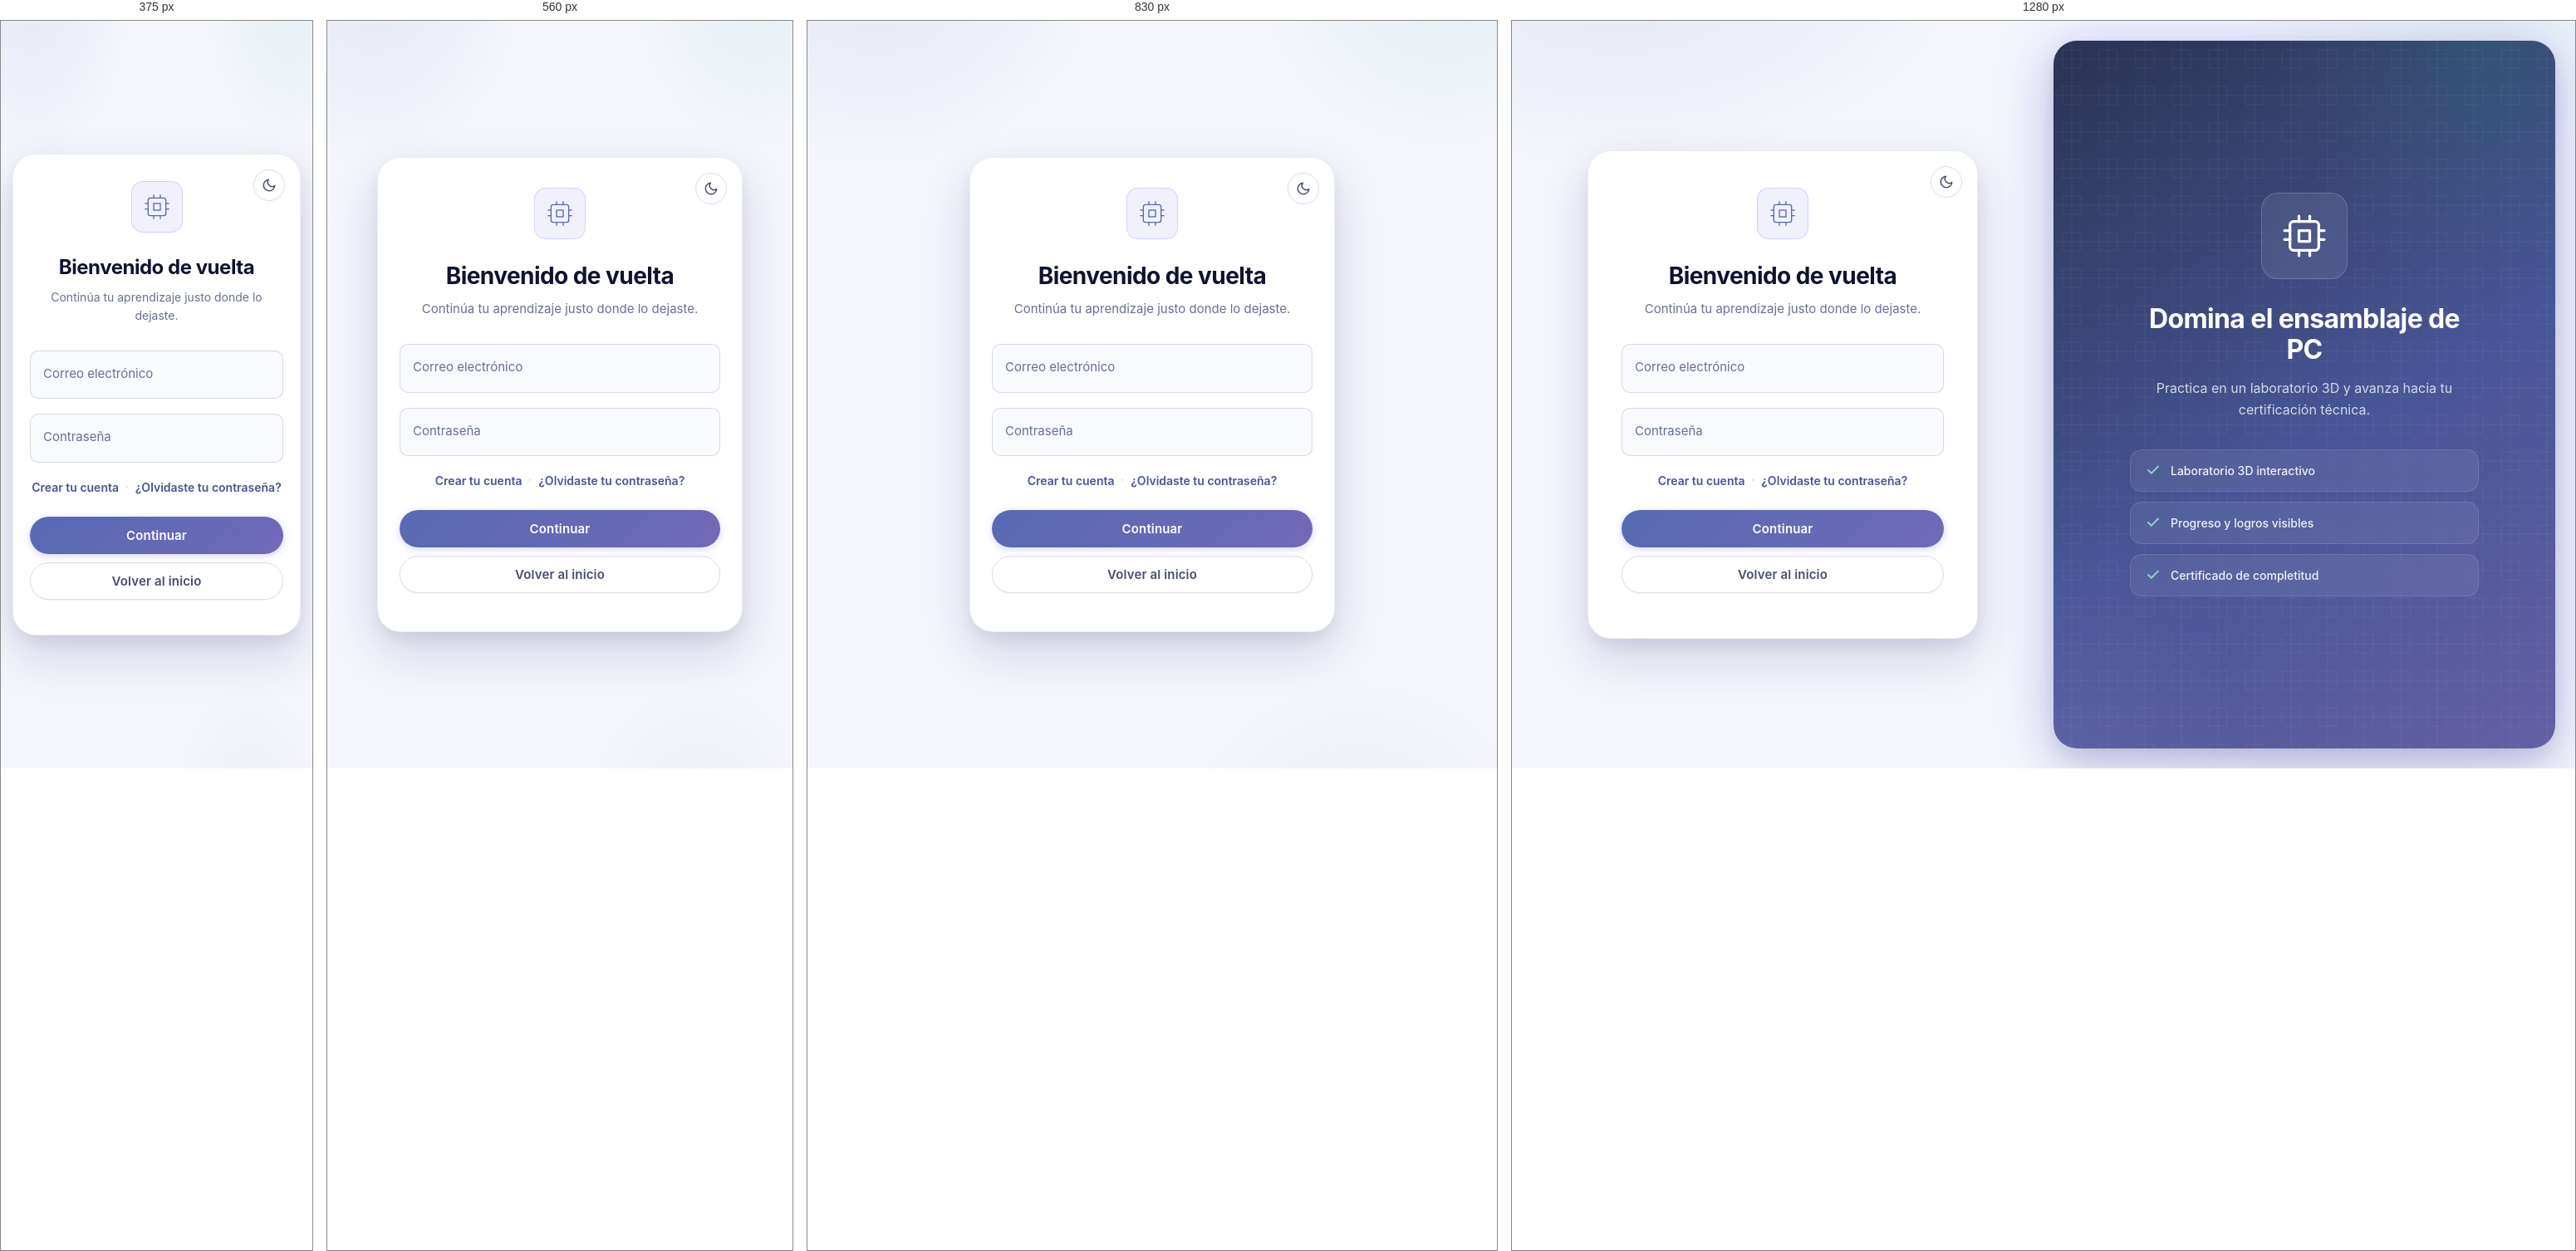
Rendered at 375 px, 560 px, 830 px and 1280 px, left to right.

<!-- file: login.html -->
<!DOCTYPE html>
<html lang="es">
<head>
    <meta charset="UTF-8">
    <meta name="viewport" content="width=device-width, initial-scale=1.0">
    <script>try{if(localStorage.getItem('logicflow-theme')==='dark')document.documentElement.setAttribute('data-theme','dark');}catch(e){}</script>
    <meta name="description" content="Inicia sesión en LogicFlow y continúa tu aprendizaje de ensamblaje de PCs.">
    <meta name="theme-color" content="#4f46e5">
    <link rel="manifest" href="manifest.json">
    <link rel="icon" type="image/svg+xml" href="favicon.svg">
    <title>Iniciar Sesión - LogicFlow</title>
    <link rel="preconnect" href="https://fonts.googleapis.com">
    <link rel="preconnect" href="https://fonts.gstatic.com" crossorigin>
    <link href="https://fonts.googleapis.com/css2?family=Space+Grotesk:wght@400;500;600;700&family=Inter:wght@400;500;600;700;800&family=JetBrains+Mono:wght@400;500;600;700&display=swap" rel="stylesheet">
    <link rel="stylesheet" href="css/estilos.css">
    <link rel="stylesheet" href="css/logicflow-premium.css">
    <link rel="stylesheet" href="css/auth-v2.css">
</head>
<body class="auth-body">

    <div class="auth-panel">
        <main class="auth-container">

            <button type="button" class="lf-theme-toggle" id="theme-toggle" aria-label="Cambiar tema" title="Cambiar tema">
                <svg class="lf-theme-icon--moon" width="18" height="18" viewBox="0 0 24 24" fill="none" stroke="currentColor" stroke-width="2" stroke-linecap="round" stroke-linejoin="round"><path d="M21 12.79A9 9 0 1 1 11.21 3 7 7 0 0 0 21 12.79z"/></svg>
                <svg class="lf-theme-icon--sun" width="18" height="18" viewBox="0 0 24 24" fill="none" stroke="currentColor" stroke-width="2" stroke-linecap="round" stroke-linejoin="round" style="display:none"><circle cx="12" cy="12" r="5"/><line x1="12" y1="1" x2="12" y2="3"/><line x1="12" y1="21" x2="12" y2="23"/><line x1="4.22" y1="4.22" x2="5.64" y2="5.64"/><line x1="18.36" y1="18.36" x2="19.78" y2="19.78"/><line x1="1" y1="12" x2="3" y2="12"/><line x1="21" y1="12" x2="23" y2="12"/><line x1="4.22" y1="19.78" x2="5.64" y2="18.36"/><line x1="18.36" y1="5.64" x2="19.78" y2="4.22"/></svg>
            </button>

            <div class="auth-logo-wrapper">
                <svg width="32" height="32" viewBox="0 0 24 24" fill="none" class="auth-icon-center"><rect x="4" y="4" width="16" height="16" rx="2" ry="2"></rect><rect x="9" y="9" width="6" height="6"></rect><line x1="9" y1="1" x2="9" y2="4"></line><line x1="15" y1="1" x2="15" y2="4"></line><line x1="9" y1="20" x2="9" y2="23"></line><line x1="15" y1="20" x2="15" y2="23"></line><line x1="20" y1="9" x2="23" y2="9"></line><line x1="20" y1="14" x2="23" y2="14"></line><line x1="1" y1="9" x2="4" y2="9"></line><line x1="1" y1="14" x2="4" y2="14"></line></svg>
            </div>

            <h1 class="auth-title">Bienvenido de vuelta</h1>
            <p class="auth-subtitulo">Continúa tu aprendizaje justo donde lo dejaste.</p>

            <div id="auth-mensaje" class="auth-message" hidden></div>

            <form class="auth-form" id="form-login" novalidate>

                <div class="input-group">
                    <input type="email" id="correo" name="correo" required placeholder=" " autocomplete="email">
                    <label for="correo">Correo electrónico</label>
                </div>

                <div class="input-group">
                    <input type="password" id="password" name="password" required placeholder=" " autocomplete="current-password">
                    <label for="password">Contraseña</label>
                </div>

                <div class="auth-links">
                    <a href="registro.html">Crear tu cuenta</a>
                    <span class="auth-links-sep">·</span>
                    <a href="recuperar-password.html">¿Olvidaste tu contraseña?</a>
                </div>

                <div class="auth-actions">
                    <button type="submit" class="btn btn-primary auth-btn">Continuar</button>
                    <div class="auth-btn-secondary-wrapper">
                        <button type="button" class="btn btn-secondary auth-btn auth-btn-outline" onclick="window.location.href='index.html'">Volver al inicio</button>
                    </div>
                </div>

            </form>
        </main>
    </div>

    <div class="auth-hero-panel" aria-hidden="true">
        <div class="auth-hero-content">
            <div class="auth-hero-icon">
                <svg viewBox="0 0 24 24" fill="none" stroke="currentColor" stroke-width="1.5" stroke-linecap="round" stroke-linejoin="round"><rect x="4" y="4" width="16" height="16" rx="2"/><rect x="9" y="9" width="6" height="6"/><line x1="9" y1="1" x2="9" y2="4"/><line x1="15" y1="1" x2="15" y2="4"/><line x1="9" y1="20" x2="9" y2="23"/><line x1="15" y1="20" x2="15" y2="23"/><line x1="20" y1="9" x2="23" y2="9"/><line x1="20" y1="14" x2="23" y2="14"/><line x1="1" y1="9" x2="4" y2="9"/><line x1="1" y1="14" x2="4" y2="14"/></svg>
            </div>
            <h2 class="auth-hero-title">Domina el ensamblaje de PC</h2>
            <p class="auth-hero-desc">Practica en un laboratorio 3D y avanza hacia tu certificación técnica.</p>
            <div class="auth-features">
                <div class="auth-feature">
                    <svg viewBox="0 0 24 24" fill="none" stroke="currentColor" stroke-width="2.5" stroke-linecap="round" stroke-linejoin="round"><polyline points="20 6 9 17 4 12"/></svg>
                    <span>Laboratorio 3D interactivo</span>
                </div>
                <div class="auth-feature">
                    <svg viewBox="0 0 24 24" fill="none" stroke="currentColor" stroke-width="2.5" stroke-linecap="round" stroke-linejoin="round"><polyline points="20 6 9 17 4 12"/></svg>
                    <span>Progreso y logros visibles</span>
                </div>
                <div class="auth-feature">
                    <svg viewBox="0 0 24 24" fill="none" stroke="currentColor" stroke-width="2.5" stroke-linecap="round" stroke-linejoin="round"><polyline points="20 6 9 17 4 12"/></svg>
                    <span>Certificado de completitud</span>
                </div>
            </div>
        </div>
    </div>

    <script src="js/theme.js"></script>
    <script src="js/ui-effects.js"></script>
    <script src="js/nav-history.js"></script>
    <script type="module" src="js/login.js"></script>
    <script src="js/sw-register.js"></script>
</body>
</html>


/* @media block from css/estilos.css */
@media (max-width: 900px) {
    .dashboard-topbar  { grid-template-columns: 1fr; }
    .dashboard-grid    { grid-template-columns: 1fr; }
    .topbar-fila       { grid-template-columns: repeat(2, 1fr); }
}

/* @media block from css/estilos.css */
@media (max-width: 640px) {
    .floating-hint-banner.con-panel-proc { display: none; }
}

/* @media block from css/estilos.css */
@media (max-width: 760px) {
    .panel-main { padding: 20px 16px 60px; }

    .perfil-card {
        flex-direction: column;
        align-items: flex-start;
        gap: 20px;
        padding: 24px;
    }

    .perfil-card__actions {
        flex-direction: row;
        align-items: center;
        width: 100%;
    }

    .stats-strip { grid-template-columns: repeat(2, 1fr); }

    .perfil-nombre { font-size: 18px; }
}

/* @media block from css/estilos.css */
@media (max-width: 900px) {
    .bienvenida-layout { grid-template-columns: 1fr; gap: 32px; text-align: center; }
    .bienvenida-drone-col { align-items: center; }
    .drone-bubble--left::before, .drone-bubble--left::after { display: none; }
    .video-layout { grid-template-columns: 1fr; }
    .video-sidebar { border-right: none; border-bottom: 1px solid var(--border-light); }
}

/* @media block from css/logicflow-premium.css */
@media (max-width: 640px) {
  .lf-navhist { left: 10px; bottom: 10px; }
  .lf-navhist__btn { width: 32px; height: 32px; }
}

/* @media block from css/logicflow-premium.css */
@media (max-width: 768px) {
  :root { --lf-header-height: 64px; }
  .lf-section { padding: var(--lf-space-8) var(--lf-space-4); }
  .lf-container { padding: 0 var(--lf-space-4); }
}

/* @media block from css/auth-v2.css */
@media (max-width: 900px) {
  .auth-body {
    height: auto;
    min-height: 100vh;
    grid-template-columns: 1fr;
    padding: 0;
    gap: 0;
  }
  .auth-hero-panel {
    display: none;
  }
  .auth-panel {
    padding: 40px 20px;
    overflow-y: visible;
  }
  .auth-container {
    max-width: 440px;
    padding: 36px 26px;
  }
}

/* @media block from css/auth-v2.css */
@media (max-width: 480px) {
  .auth-panel {
    padding: 24px 14px;
  }
  .auth-container {
    padding: 32px 20px;
  }
  .auth-title {
    font-size: 24px;
  }
  .auth-subtitulo {
    font-size: 14px;
  }
}